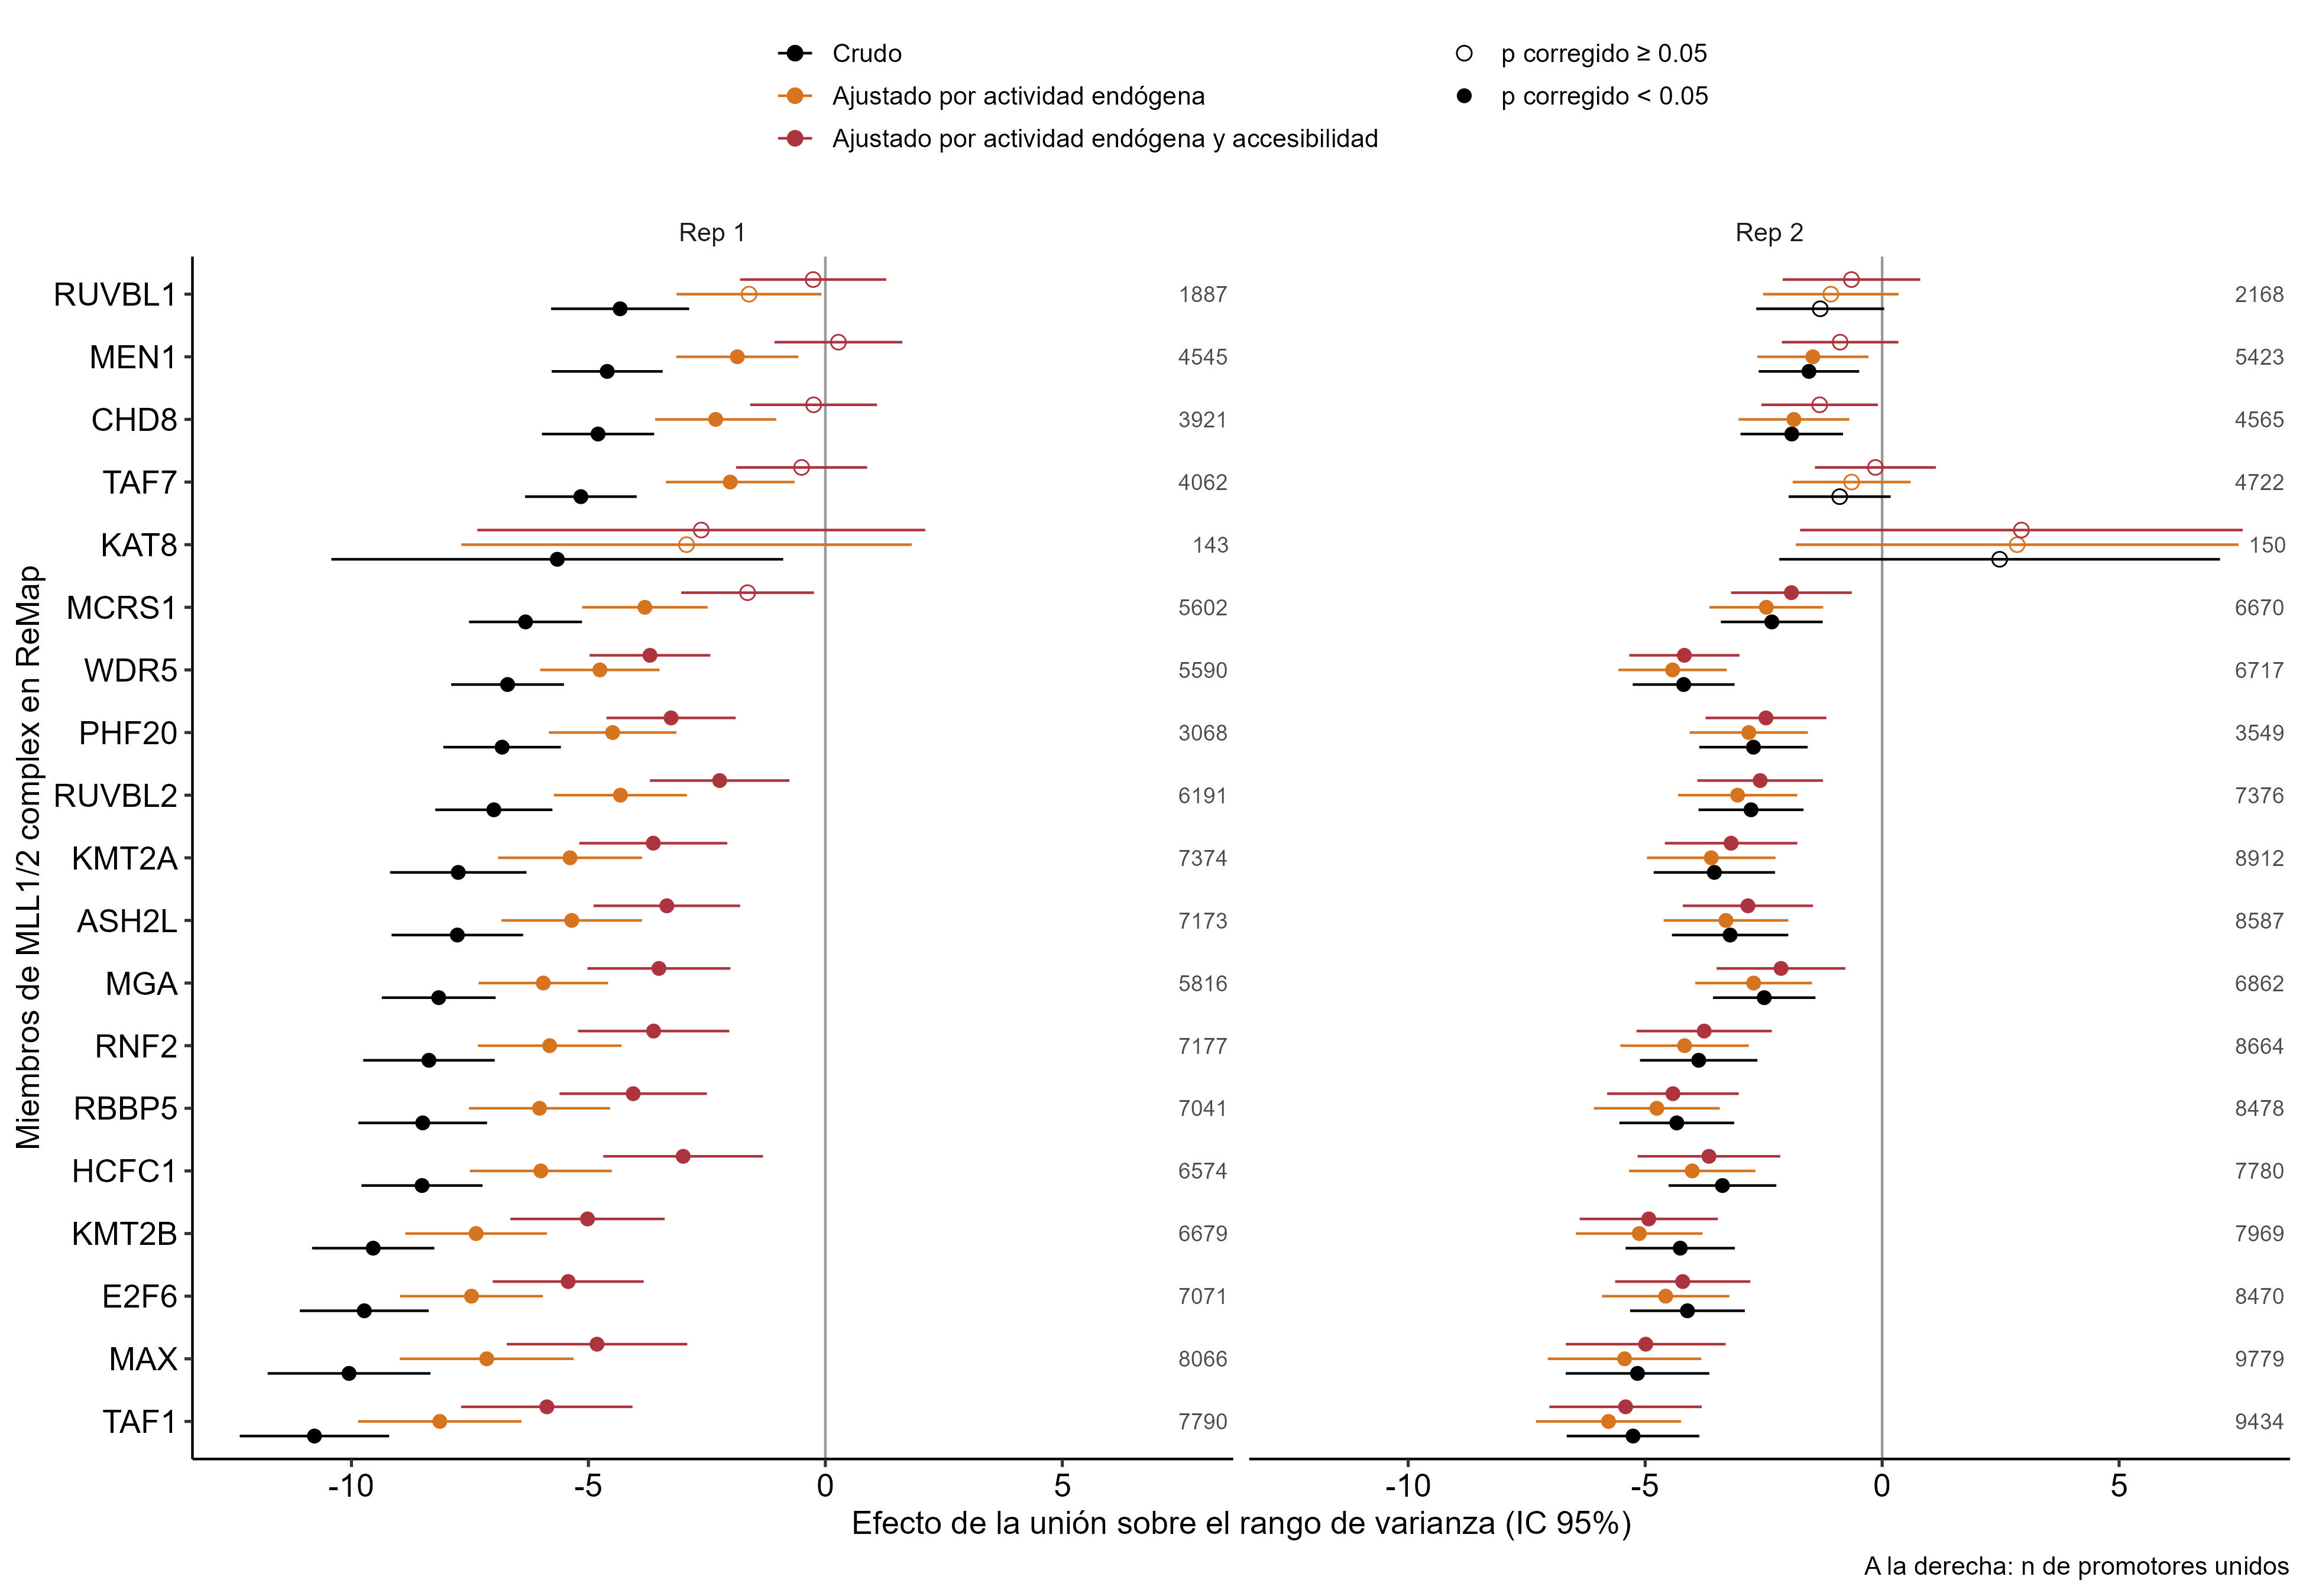

Source data for this figure (header and first rows):
TF	rep	n_unidos	estimate_crudo	estimate_solo_actividad	estimate_ajustado	ci_low_crudo	ci_low_solo_actividad	ci_low_ajustado	ci_high_crudo	ci_high_solo_actividad	ci_high_ajustado	pval_corr_crudo	pval_corr_solo_actividad	pval_corr_ajustado	AUC	pval_corr_AUC	leading_edge_AUC	leading_edge_ajustado
TAF1	Rep 1	7790	-10.78	-8.136	-5.877	-12.36	-9.859	-7.685	-9.205	-6.412	-4.068	2.123271769934726e-39	7.115177814282338e-19	8.847339560720264e-9	0.3922	1.0258438525801191e-37	TRUE	TRUE
MAX	Rep 1	8066	-10.05	-7.146	-4.818	-11.77	-8.98	-6.722	-8.333	-5.312	-2.914	1.4712495325449164e-29	1.928885892635114e-13	7.807195845300965e-6	0.3995	3.256317657486189e-28	TRUE	TRUE
E2F6	Rep 1	7071	-9.729	-7.467	-5.427	-11.09	-8.974	-7.02	-8.369	-5.961	-3.833	9.341402808094728e-43	1.6989008861934318e-20	1.9509223071999393e-9	0.4027	2.322471776710385e-41	TRUE	TRUE
KMT2B	Rep 1	6679	-9.542	-7.37	-5.018	-10.83	-8.865	-6.647	-8.252	-5.875	-3.39	2.255963143289617e-45	2.4749096484117876e-20	4.3302785998272164e-8	0.4046	1.1782653798094239e-43	TRUE	TRUE
HCFC1	Rep 1	6574	-8.511	-6.004	-3.001	-9.788	-7.503	-4.686	-7.233	-4.506	-1.315	1.5084721565394649e-37	3.979252412720807e-14	0.002373	0.4149	1.2599600631892508e-35	TRUE	TRUE
RBBP5	Rep 1	7041	-8.496	-6.032	-4.055	-9.853	-7.521	-5.611	-7.139	-4.542	-2.5	1.9604637411048502e-33	2.193775645048774e-14	4.074873265296208e-6	0.415	2.542912204672715e-32	TRUE	TRUE
RNF2	Rep 1	7177	-8.365	-5.818	-3.625	-9.753	-7.334	-5.221	-6.978	-4.301	-2.028	3.170735866300333e-31	4.3797381125788605e-13	6.973305565387809e-5	0.4163	1.076741702489798e-29	TRUE	TRUE
MGA	Rep 1	5816	-8.159	-5.953	-3.512	-9.36	-7.319	-5.021	-6.958	-4.587	-2.003	6.354774366907919e-39	2.165198885314947e-16	4.443970965214054e-5	0.4184	4.3585790098552445e-38	TRUE	TRUE
ASH2L	Rep 1	7173	-7.765	-5.352	-3.345	-9.154	-6.835	-4.892	-6.377	-3.868	-1.798	3.346346380140694e-27	9.658062690580374e-12	1.6379804945975969e-4	0.4223	4.412948544290346e-26	TRUE	TRUE
KMT2A	Rep 1	7374	-7.747	-5.388	-3.632	-9.186	-6.907	-5.193	-6.307	-3.869	-2.07	2.557918738571141e-25	2.113082883776257e-11	4.4834679649802236e-5	0.4225	5.324591685229374e-24	TRUE	TRUE
RUVBL2	Rep 1	6191	-6.995	-4.324	-2.231	-8.231	-5.728	-3.703	-5.759	-2.921	-0.7586	8.670737559692105e-28	5.785224550525509e-9	0.01162	0.43	8.84531848398579e-27	TRUE	FALSE
PHF20	Rep 1	3068	-6.821	-4.489	-3.256	-8.061	-5.834	-4.621	-5.581	-3.143	-1.892	2.3314779236107583e-26	2.859645972767178e-10	2.7146276146698953e-5	0.4318	1.6112419261008563e-27	TRUE	TRUE
WDR5	Rep 1	5590	-6.706	-4.758	-3.701	-7.896	-6.018	-4.976	-5.515	-3.498	-2.427	1.531132172877846e-27	9.818245034772701e-13	2.6833195594029135e-7	0.4329	2.7994966582158775e-27	TRUE	TRUE
MCRS1	Rep 1	5602	-6.327	-3.809	-1.641	-7.519	-5.133	-3.043	-5.135	-2.484	-0.2389	1.1264261924767247e-24	5.811183206602588e-8	0.06259	0.4367	5.4622129073300996e-24	TRUE	FALSE
KAT8	Rep 1	143	-5.657	-2.93	-2.619	-10.42	-7.682	-7.345	-0.8892	1.823	2.108	0.02547	0.3053	0.4511	0.4434	0.02485	TRUE	TRUE
TAF7	Rep 1	4062	-5.159	-2.008	-0.5019	-6.338	-3.366	-1.885	-3.981	-0.6499	0.8812	2.6797528833950134e-17	0.007114	0.6372	0.4484	2.5074230900160575e-17	TRUE	FALSE
CHD8	Rep 1	3921	-4.797	-2.314	-0.2483	-5.981	-3.592	-1.587	-3.613	-1.036	1.09	5.172735299934851e-15	8.219781301595767e-4	0.8224	0.452	4.72255573954618e-15	TRUE	FALSE
MEN1	Rep 1	4545	-4.604	-1.858	0.2754	-5.774	-3.146	-1.073	-3.434	-0.5698	1.624	2.9523772425877224e-14	0.008746	0.8092	0.454	4.850802068994577e-14	TRUE	FALSE
RUVBL1	Rep 1	1887	-4.331	-1.611	-0.2579	-5.788	-3.14	-1.801	-2.875	-0.08209	1.285	1.0341121015220408e-8	0.06305	0.834	0.4567	5.600254423398707e-9	FALSE	FALSE
TAF1	Rep 2	9434	-5.256	-5.773	-5.414	-6.656	-7.305	-7.021	-3.857	-4.242	-3.806	7.324201640931339e-12	5.409829686112715e-12	1.3966064017105426e-9	0.4474	1.9180097945594107e-12	TRUE	TRUE
MAX	Rep 2	9779	-5.163	-5.434	-4.989	-6.677	-7.055	-6.675	-3.648	-3.814	-3.302	4.1924287602183294e-10	7.444840778732666e-10	1.0933081745811046e-7	0.4484	1.5131495719945238e-10	TRUE	TRUE
RBBP5	Rep 2	8478	-4.334	-4.754	-4.414	-5.545	-6.083	-5.803	-3.122	-3.426	-3.026	6.553594142034566e-11	6.173679043199845e-11	1.1422545343587258e-8	0.4567	1.4354570910881546e-11	TRUE	TRUE
KMT2B	Rep 2	7969	-4.26	-5.125	-4.925	-5.413	-6.461	-6.383	-3.107	-3.788	-3.467	1.4375326890822989e-11	2.579336820540048e-12	1.2955444188472511e-9	0.4574	3.60019242516314e-12	TRUE	TRUE
WDR5	Rep 2	6717	-4.188	-4.421	-4.174	-5.262	-5.565	-5.337	-3.113	-3.278	-3.011	1.539809768593212e-12	2.01824554375162e-12	1.5919908261321332e-10	0.4581	9.964297333790673e-14	TRUE	TRUE
E2F6	Rep 2	8470	-4.108	-4.567	-4.208	-5.319	-5.912	-5.634	-2.898	-3.223	-2.783	5.020372704123234e-10	4.751923037318128e-10	1.1487027817136832e-7	0.4589	1.7321493593731477e-10	TRUE	TRUE
RNF2	Rep 2	8664	-3.871	-4.17	-3.755	-5.11	-5.525	-5.183	-2.632	-2.815	-2.328	9.718184873360016e-9	1.685228531130115e-8	2.624134672199064e-6	0.4613	5.639378175598552e-9	TRUE	TRUE
KMT2A	Rep 2	8912	-3.541	-3.606	-3.187	-4.822	-4.963	-4.585	-2.259	-2.249	-1.789	3.5652647591432273e-7	1.0326976044175625e-6	4.813507452793794e-5	0.4646	2.861396878905002e-7	TRUE	TRUE
HCFC1	Rep 2	7780	-3.37	-4.008	-3.655	-4.507	-5.341	-5.161	-2.233	-2.674	-2.149	4.870652492790866e-8	3.369422624107305e-8	1.4385769878888686e-5	0.4663	3.77292355917574e-8	TRUE	TRUE
ASH2L	Rep 2	8587	-3.208	-3.296	-2.832	-4.436	-4.612	-4.206	-1.98	-1.98	-1.458	1.4710950412499693e-6	4.33680813585386e-6	2.556508209941899e-4	0.4679	1.361475807843965e-6	TRUE	TRUE
RUVBL2	Rep 2	7376	-2.767	-3.05	-2.574	-3.875	-4.308	-3.9	-1.659	-1.791	-1.248	4.23909737621363e-6	8.819081279480697e-6	6.040112349975631e-4	0.4723	3.187370055000377e-6	TRUE	TRUE
PHF20	Rep 2	3549	-2.715	-2.814	-2.452	-3.858	-4.062	-3.725	-1.571	-1.566	-1.179	1.285555737678898e-5	3.810237610032485e-5	6.778885009233036e-4	0.4729	4.434616922495662e-6	TRUE	TRUE
MGA	Rep 2	6862	-2.488	-2.712	-2.134	-3.57	-3.944	-3.493	-1.407	-1.48	-0.7747	2.3933971340796776e-5	5.856945483271072e-5	0.006847	0.4751	1.7430494972081464e-5	TRUE	FALSE
MCRS1	Rep 2	6670	-2.328	-2.444	-1.914	-3.403	-3.644	-3.189	-1.253	-1.244	-0.6395	7.232993084992994e-5	2.1496980397800347e-4	0.01044	0.4767	5.409447105235605e-5	TRUE	FALSE
CHD8	Rep 2	4565	-1.907	-1.862	-1.319	-2.988	-3.032	-2.55	-0.8256	-0.6916	-0.08804	0.001474	0.004859	0.08493	0.4809	9.220318802867488e-4	FALSE	FALSE
MEN1	Rep 2	5423	-1.545	-1.462	-0.8865	-2.605	-2.634	-2.116	-0.4837	-0.2909	0.3432	0.00979	0.03155	0.2784	0.4846	0.007194	FALSE	FALSE
RUVBL1	Rep 2	2168	-1.307	-1.082	-0.6473	-2.657	-2.513	-2.099	0.04369	0.3485	0.8046	0.1019	0.2278	0.5412	0.4869	0.07392	FALSE	FALSE
TAF7	Rep 2	4722	-0.8962	-0.6438	-0.142	-1.972	-1.889	-1.419	0.1796	0.6017	1.135	0.1678	0.4301	0.8948	0.491	0.1353	FALSE	FALSE
KAT8	Rep 2	150	2.479	2.849	2.939	-2.172	-1.823	-1.731	7.13	7.521	7.609	0.401	0.3469	0.3552	0.5248	0.3455	FALSE	FALSE
